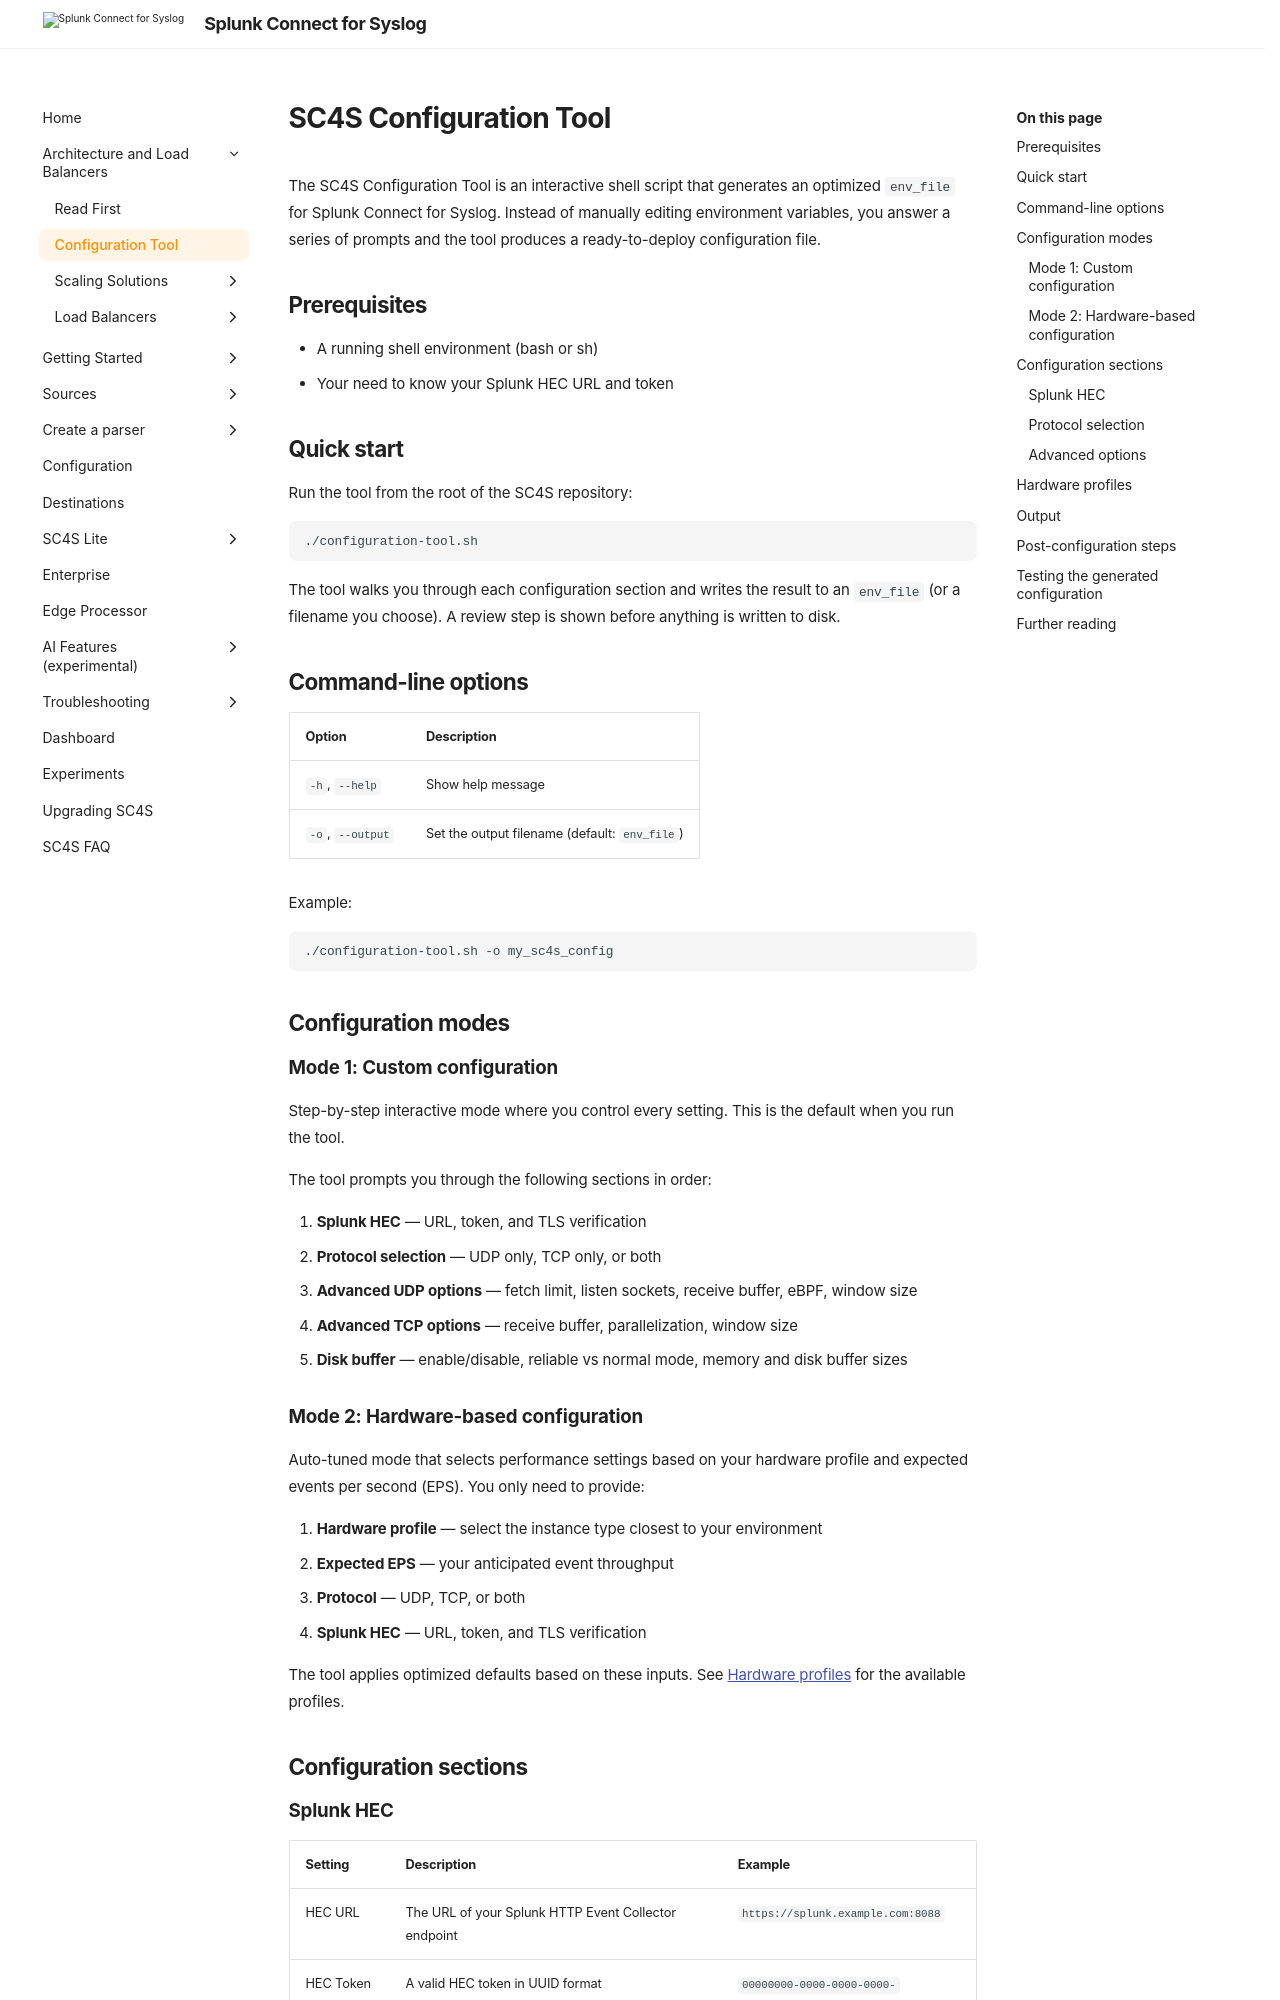

repository: splunk/splunk-connect-for-syslog · page: v3.49.0/architecture/configuration-tool/index.html · generator: mkdocs

# SC4S Configuration Tool

The SC4S Configuration Tool is an interactive shell script that generates an optimized `env_file` for Splunk Connect for Syslog. Instead of manually editing environment variables, you answer a series of prompts and the tool produces a ready-to-deploy configuration file.

## Prerequisites

- A running shell environment (bash or sh)
- Your need to know your Splunk HEC URL and token

## Quick start

Run the tool from the root of the SC4S repository:

```bash
./configuration-tool.sh
```

The tool walks you through each configuration section and writes the result to an `env_file` (or a filename you choose). A review step is shown before anything is written to disk.

## Command-line options

| Option | Description |
|---|---|
| `-h`, `--help` | Show help message |
| `-o`, `--output` | Set the output filename (default: `env_file`) |

Example:

```bash
./configuration-tool.sh -o my_sc4s_config
```

## Configuration modes

### Mode 1: Custom configuration

Step-by-step interactive mode where you control every setting. This is the default when you run the tool.

The tool prompts you through the following sections in order:

1. **Splunk HEC** &mdash; URL, token, and TLS verification
2. **Protocol selection** &mdash; UDP only, TCP only, or both
3. **Advanced UDP options** &mdash; fetch limit, listen sockets, receive buffer, eBPF, window size
4. **Advanced TCP options** &mdash; receive buffer, parallelization, window size
5. **Disk buffer** &mdash; enable/disable, reliable vs normal mode, memory and disk buffer sizes

### Mode 2: Hardware-based configuration

Auto-tuned mode that selects performance settings based on your hardware profile and expected events per second (EPS). You only need to provide:

1. **Hardware profile** &mdash; select the instance type closest to your environment
2. **Expected EPS** &mdash; your anticipated event throughput
3. **Protocol** &mdash; UDP, TCP, or both
4. **Splunk HEC** &mdash; URL, token, and TLS verification

The tool applies optimized defaults based on these inputs. See [Hardware profiles](#hardware-profiles) for the available profiles.

## Configuration sections

### Splunk HEC

| Setting | Description | Example |
|---|---|---|
| HEC URL | The URL of your Splunk HTTP Event Collector endpoint | `https://splunk.example.com:8088` |
| HEC Token | A valid HEC token in UUID format | `00000000-0000-0000-0000-000000000000` |
| TLS Verify | Whether to verify SSL/TLS certificates (default: yes) | `yes` or `no` |

Both the URL and token are validated before proceeding.
